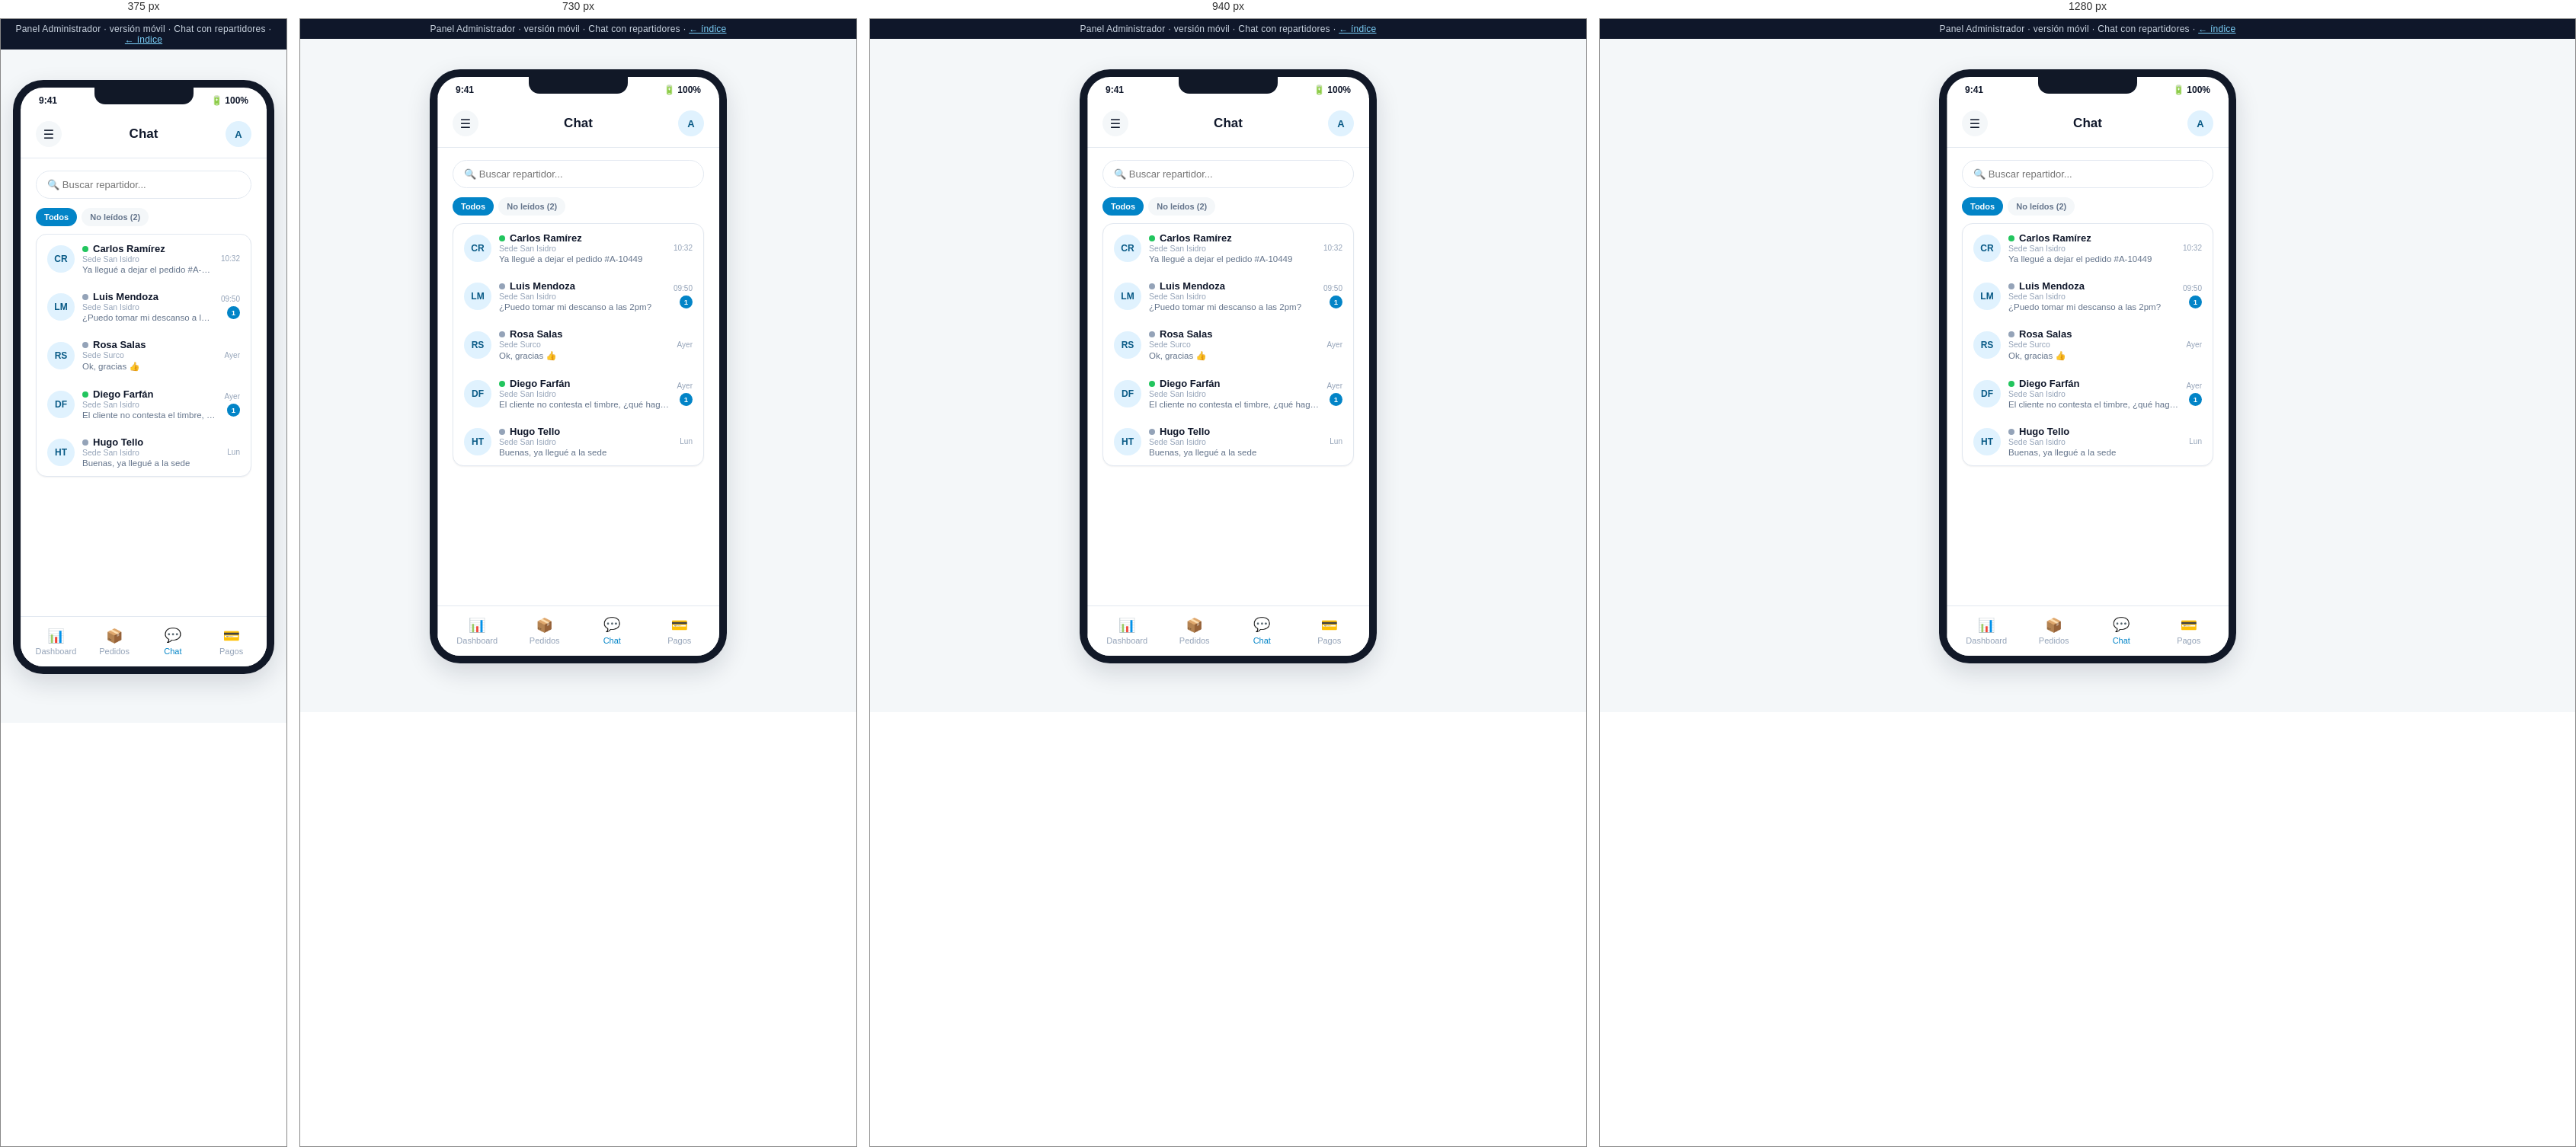
Rendered at 375 px, 730 px, 940 px and 1280 px, left to right.

<!-- file: chat.html -->
<!DOCTYPE html>
<html lang="es">
<head>
<meta charset="UTF-8">
<meta name="viewport" content="width=device-width, initial-scale=1.0">
<title>Admin Móvil · Chat con repartidores — Mockup</title>
<link rel="stylesheet" href="../assets/css/styles.css">
<style>
  .contact-search { padding: 0 0 12px; }
  .contact-search input { width: 100%; padding: 10px 14px; border: 1.5px solid var(--color-border); border-radius: 999px; font-size: 13px; }
  .contact-tabs { display: flex; gap: 6px; margin-bottom: 10px; }
  .contact-tabs span { font-size: 11px; font-weight: 700; color: var(--color-text-muted); padding: 6px 11px; border-radius: 999px; background: var(--color-bg); }
  .contact-tabs span.active { background: var(--color-primary); color: #fff; }
  .contact-item { display: flex; align-items: center; gap: 10px; padding: 11px 0; border-bottom: 1px solid var(--color-border); }
  .contact-item:last-child { border-bottom: none; }
  .contact-item .c-info { flex: 1; min-width: 0; }
  .contact-item .c-name { font-size: 13px; font-weight: 700; display:flex; align-items:center; gap:6px; }
  .contact-item .c-sede { font-size: 10.5px; color: var(--color-text-faint); }
  .contact-item .c-last { font-size: 11.5px; color: var(--color-text-muted); white-space: nowrap; overflow: hidden; text-overflow: ellipsis; margin-top: 2px; }
  .contact-item .c-meta { text-align: right; flex-shrink: 0; }
  .contact-item .c-time { font-size: 10px; color: var(--color-text-faint); }
  .unread-dot { display: inline-flex; align-items: center; justify-content: center; min-width: 17px; height: 17px; border-radius: 999px; background: var(--color-primary); color: #fff; font-size: 9.5px; font-weight: 800; margin-top: 4px; padding: 0 5px; }
  .online-dot { width: 8px; height: 8px; border-radius: 50%; background: #22c55e; flex-shrink: 0; }
</style>
</head>
<body>
  <div class="mock-banner">Panel Administrador · versión móvil · Chat con repartidores · <a href="../index.html">← índice</a></div>
  <input type="checkbox" id="menu-toggle" class="mobile-drawer-toggle">
  <div class="phone-shell">
    <div class="phone-frame">
      <div class="phone-notch"></div>
      <label for="menu-toggle" class="drawer-overlay"></label>
      <div class="drawer-panel">
        <div class="dp-head">
          <div class="avatar">A</div>
          <div>
            <div class="dp-name">Admin Nacional</div>
            <div class="dp-role">admin@aguaya.pe</div>
          </div>
          <label for="menu-toggle" class="dp-close">✕</label>
        </div>
        <nav>
          <a href="dashboard.html"><span class="icon">📊</span>Dashboard</a>
          <a href="sedes.html"><span class="icon">🏢</span>Sedes</a>
          <a href="repartidores.html"><span class="icon">🛵</span>Repartidores</a>
          <a href="clientes.html"><span class="icon">👥</span>Clientes</a>
          <a href="pedidos.html"><span class="icon">📦</span>Pedidos</a>
          <a href="pagos.html"><span class="icon">💳</span>Pagos</a>
          <a class="active" href="chat.html"><span class="icon">💬</span>Chat</a>
          <a href="reportes.html"><span class="icon">📈</span>Reportes</a>
          <a href="configuracion.html"><span class="icon">⚙️</span>Configuración</a>
        </nav>
        <div class="dp-divider"></div>
        <a class="dp-logout" href="login.html"><span class="icon">🚪</span>Cerrar sesión</a>
      </div>
      <div class="phone-statusbar"><span>9:41</span><span>🔋 100%</span></div>
      <div class="phone-body">
        <div class="app-header">
          <label for="menu-toggle" class="drawer-hamburger">☰</label>
          <h1>Chat</h1>
          <div class="avatar">A</div>
        </div>

        <div class="app-content" style="padding-bottom:90px;">
          <div class="contact-search"><input type="text" placeholder="🔍 Buscar repartidor..."></div>
          <div class="contact-tabs">
            <span class="active">Todos</span>
            <span>No leídos (2)</span>
          </div>

          <div class="card" style="padding:0 14px;">
            <a href="chat-conversacion.html" style="text-decoration:none; color:inherit;">
              <div class="contact-item">
                <div class="avatar" style="width:36px; height:36px; font-size:12px;">CR</div>
                <div class="c-info">
                  <div class="c-name"><span class="online-dot"></span>Carlos Ramírez</div>
                  <div class="c-sede">Sede San Isidro</div>
                  <div class="c-last">Ya llegué a dejar el pedido #A-10449</div>
                </div>
                <div class="c-meta"><div class="c-time">10:32</div></div>
              </div>
            </a>
            <a href="chat-conversacion.html" style="text-decoration:none; color:inherit;">
              <div class="contact-item">
                <div class="avatar" style="width:36px; height:36px; font-size:12px;">LM</div>
                <div class="c-info">
                  <div class="c-name"><span class="online-dot" style="background:var(--color-text-faint);"></span>Luis Mendoza</div>
                  <div class="c-sede">Sede San Isidro</div>
                  <div class="c-last">¿Puedo tomar mi descanso a las 2pm?</div>
                </div>
                <div class="c-meta"><div class="c-time">09:50</div><div class="unread-dot">1</div></div>
              </div>
            </a>
            <a href="chat-conversacion.html" style="text-decoration:none; color:inherit;">
              <div class="contact-item">
                <div class="avatar" style="width:36px; height:36px; font-size:12px;">RS</div>
                <div class="c-info">
                  <div class="c-name"><span class="online-dot" style="background:var(--color-text-faint);"></span>Rosa Salas</div>
                  <div class="c-sede">Sede Surco</div>
                  <div class="c-last">Ok, gracias 👍</div>
                </div>
                <div class="c-meta"><div class="c-time">Ayer</div></div>
              </div>
            </a>
            <a href="chat-conversacion.html" style="text-decoration:none; color:inherit;">
              <div class="contact-item">
                <div class="avatar" style="width:36px; height:36px; font-size:12px;">DF</div>
                <div class="c-info">
                  <div class="c-name"><span class="online-dot"></span>Diego Farfán</div>
                  <div class="c-sede">Sede San Isidro</div>
                  <div class="c-last">El cliente no contesta el timbre, ¿qué hago?</div>
                </div>
                <div class="c-meta"><div class="c-time">Ayer</div><div class="unread-dot">1</div></div>
              </div>
            </a>
            <a href="chat-conversacion.html" style="text-decoration:none; color:inherit;">
              <div class="contact-item">
                <div class="avatar" style="width:36px; height:36px; font-size:12px;">HT</div>
                <div class="c-info">
                  <div class="c-name"><span class="online-dot" style="background:var(--color-text-faint);"></span>Hugo Tello</div>
                  <div class="c-sede">Sede San Isidro</div>
                  <div class="c-last">Buenas, ya llegué a la sede</div>
                </div>
                <div class="c-meta"><div class="c-time">Lun</div></div>
              </div>
            </a>
          </div>
        </div>

        <div class="bottom-nav">
          <a href="dashboard.html"><span class="icon">📊</span>Dashboard</a>
          <a href="pedidos.html"><span class="icon">📦</span>Pedidos</a>
          <a class="active" href="chat.html"><span class="icon">💬</span>Chat</a>
          <a href="pagos.html"><span class="icon">💳</span>Pagos</a>
        </div>
      </div>
    </div>
  </div>
</body>
</html>


/* @media block from styles.css */
@media (max-width: 980px) {
  .kpi-grid, .kpi-grid[style] { grid-template-columns: repeat(2, 1fr) !important; }
  .two-col { grid-template-columns: 1fr; }
}

/* @media block from styles.css */
@media (max-width: 900px) {
  .admin-sidebar {
    position: fixed;
    top: 0; left: 0;
    height: 100vh;
    z-index: 60;
    transform: translateX(-100%);
    transition: transform .25s ease;
  }
  .sidebar-close-btn {
    display: flex;
    align-items: center; justify-content: center;
    width: 30px; height: 30px;
    border-radius: 50%;
    background: rgba(255,255,255,0.08);
    color: #fff;
    font-size: 15px;
    margin-left: auto;
    cursor: pointer;
  }
  .admin-sidebar .brand { justify-content: space-between; }
  .hamburger-btn { display: flex; }
  .admin-topbar h1 { font-size: 16px; }
  .admin-topbar .breadcrumb { display: none; }
  .admin-content { padding: 18px 16px 50px; }
  .admin-topbar { padding: 12px 16px; }

  .nav-toggle:checked ~ .admin-layout .admin-sidebar { transform: translateX(0); }
  .nav-toggle:checked ~ .admin-layout .sidebar-overlay {
    display: block;
    position: fixed; inset: 0;
    background: rgba(15, 23, 42, 0.45);
    z-index: 55;
  }
}

/* @media block from styles.css */
@media (max-width: 560px) {
  .kpi-grid { grid-template-columns: 1fr 1fr; gap: 10px; }
  .kpi-card { padding: 13px; }
  .kpi-card .kpi-value { font-size: 20px; }
  .toolbar { flex-direction: column; align-items: stretch; }
  .toolbar .search-input { min-width: 0; width: 100%; }
  .card .two-col,
  .admin-content .two-col[style] { grid-template-columns: 1fr !important; }
}